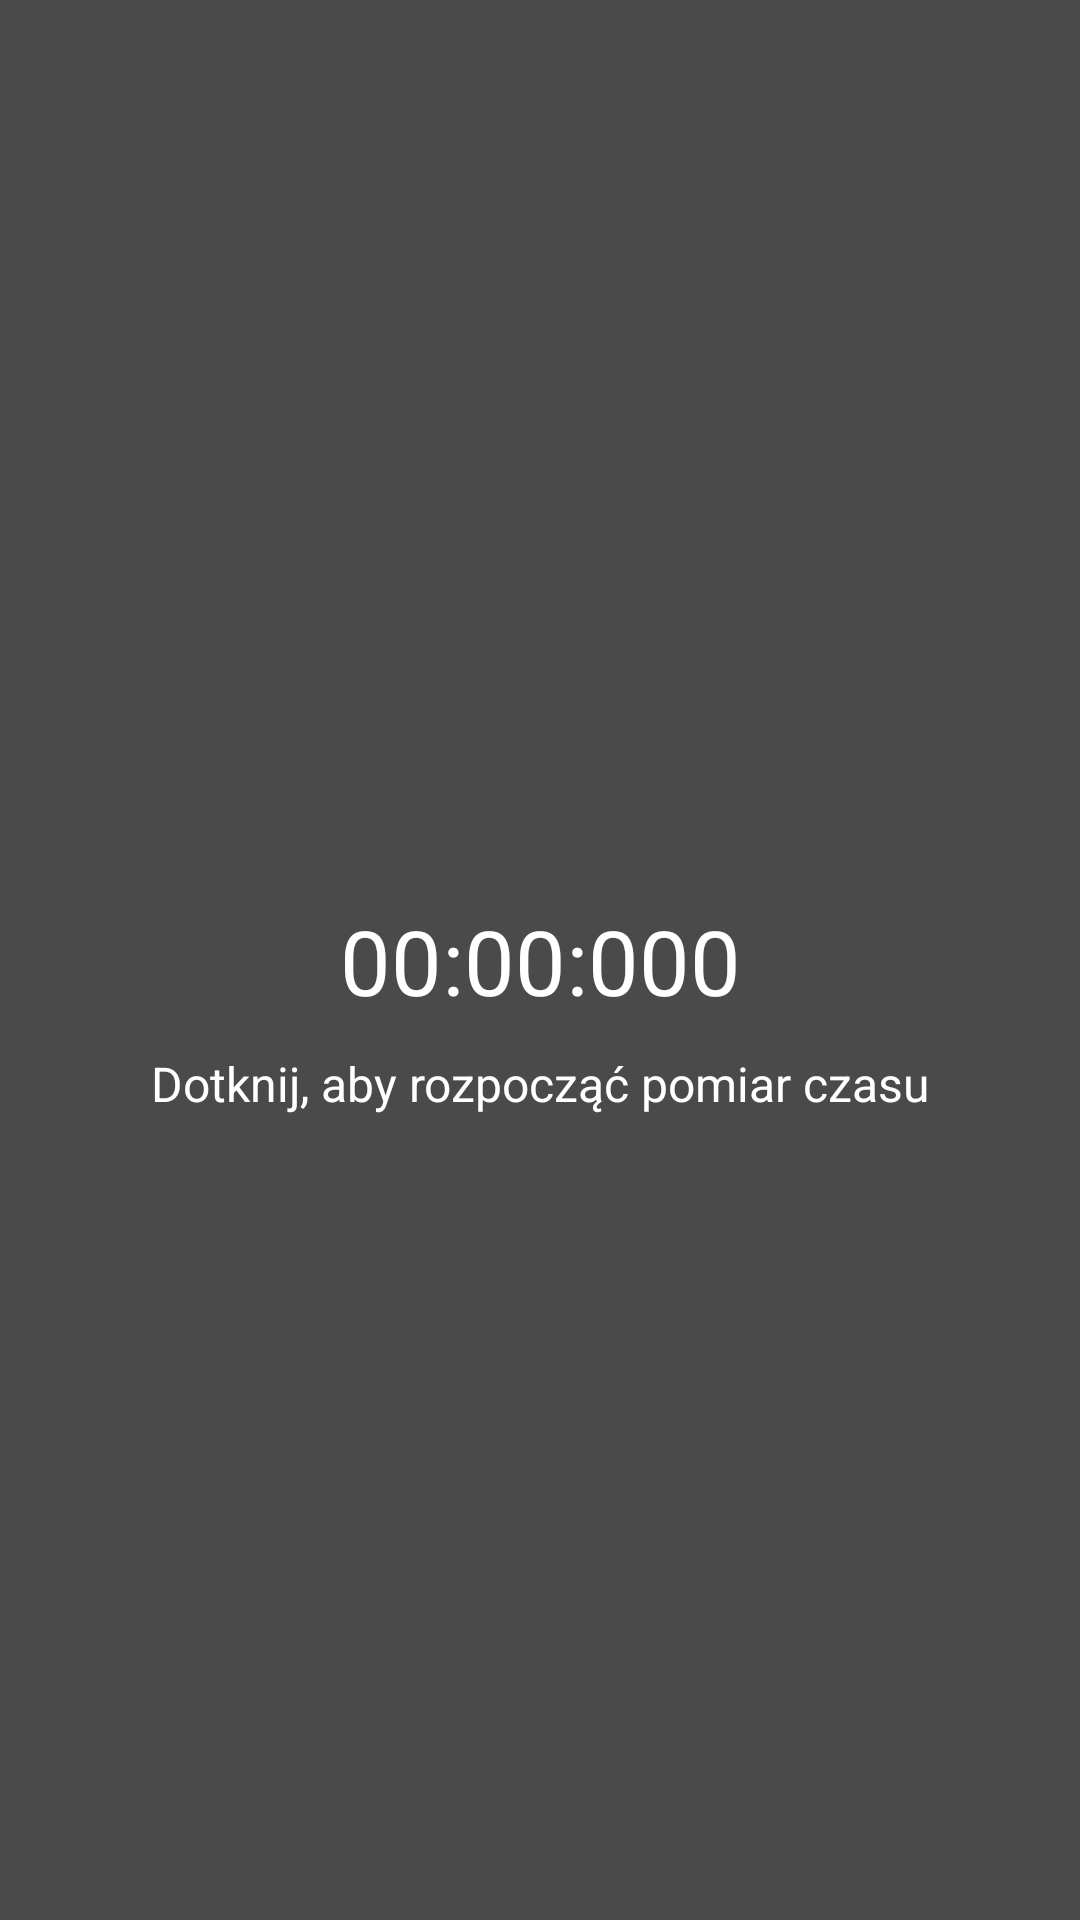

Reconstruct the res/layout file that produces this screen, plus the resources it refers to.
<!-- AndroidManifest.xml: application theme Theme.RubiksInfo -->
<!-- res/layout/activity_stopwatch.xml -->
<?xml version="1.0" encoding="utf-8"?>
<androidx.constraintlayout.widget.ConstraintLayout xmlns:android="http://schemas.android.com/apk/res/android"
    xmlns:app="http://schemas.android.com/apk/res-auto"
    xmlns:tools="http://schemas.android.com/tools"
    android:id="@+id/startStopChronometer"
    android:layout_width="match_parent"
    android:layout_height="match_parent"
    android:background="#4a4a4a"
    android:orientation="vertical"
    tools:context=".StopwatchActivity">

    <TextView
        android:id="@+id/stopwatchTextView"
        android:layout_width="wrap_content"
        android:layout_height="wrap_content"
        android:layout_gravity="center"
        android:layout_weight="10"
        android:gravity="center"
        android:text="00:00:000"
        android:textAlignment="center"
        android:textColor="#fff"
        android:textSize="30sp"
        app:layout_constraintBottom_toBottomOf="parent"
        app:layout_constraintEnd_toEndOf="parent"
        app:layout_constraintHorizontal_bias="0.5"
        app:layout_constraintStart_toStartOf="parent"
        app:layout_constraintTop_toTopOf="parent" />

    <TextView
        android:id="@+id/stopwatchInfo"
        android:layout_width="wrap_content"
        android:layout_height="wrap_content"
        android:layout_marginTop="10dp"
        android:text="Dotknij, aby rozpocząć pomiar czasu"
        android:textColor="@color/white"
        android:textSize="16sp"
        app:layout_constraintEnd_toEndOf="parent"
        app:layout_constraintStart_toStartOf="parent"
        app:layout_constraintTop_toBottomOf="@+id/stopwatchTextView" />

    <androidx.recyclerview.widget.RecyclerView
        android:id="@+id/lastTimesRV"
        android:layout_width="match_parent"
        android:layout_height="120dp"
        android:layout_marginBottom="30dp"
        app:layout_constraintBottom_toBottomOf="parent"
        app:layout_constraintEnd_toEndOf="parent"
        app:layout_constraintHorizontal_bias="0.5"
        app:layout_constraintStart_toStartOf="parent" />


</androidx.constraintlayout.widget.ConstraintLayout>
<!-- resources referenced by this layout -->
<resources>
  <style name="Theme.RubiksInfo" parent="Theme.MaterialComponents.DayNight.NoActionBar">
          
          <item name="colorPrimary">@color/purple_500</item>
          <item name="colorPrimaryVariant">@color/purple_700</item>
          <item name="colorOnPrimary">@color/white</item>
          
          <item name="colorSecondary">@color/teal_200</item>
          <item name="colorSecondaryVariant">@color/teal_700</item>
          <item name="colorOnSecondary">@color/black</item>
          
          <item name="android:statusBarColor" tools:targetApi="l">?attr/colorPrimaryVariant</item>
          
      </style>
  <!-- not gathered from this repository: default colours our renderer supplied (Android Studio template values) -->
  <color name="purple_500">#FF6200EE</color>
  <color name="purple_700">#FF3700B3</color>
  <color name="teal_200">#FF03DAC5</color>
  <color name="teal_700">#FF018786</color>
  <color name="black">#FF000000</color>
  <color name="white">#FFFFFFFF</color>
</resources>
